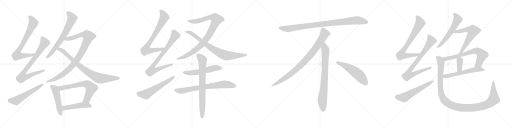
t = 0.00 s
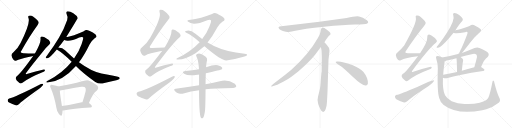
t = 5.00 s
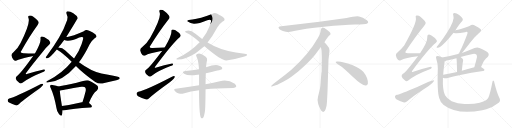
t = 10.01 s
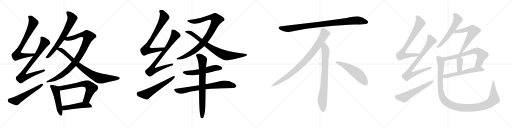
t = 15.01 s
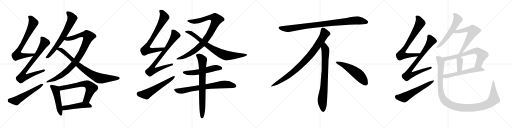
t = 20.01 s
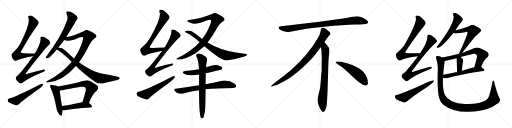
t = 25.02 s

The animated SVG that drew these frames (rendered in a browser with its animation timeline set to each time). Animation: 30 CSS @keyframes rules; one cycle of 25.02 s.

<svg version="1.1" viewBox="0 0 4096 1024" xmlns="http://www.w3.org/2000/svg">
  <g stroke="lightgray" stroke-dasharray="1,1" stroke-width="1" transform="scale(4, 4)">
    <line x1="0" y1="0" x2="256" y2="256"></line>
    <line x1="256" y1="0" x2="0" y2="256"></line>
    <line x1="128" y1="0" x2="128" y2="256"></line>
    <line x1="0" y1="128" x2="256" y2="128"></line>
    <line x1="256" y1="0" x2="512" y2="256"></line>
    <line x1="512" y1="0" x2="256" y2="256"></line>
    <line x1="384" y1="0" x2="384" y2="256"></line>
    <line x1="256" y1="128" x2="512" y2="128"></line>
    <line x1="512" y1="0" x2="768" y2="256"></line>
    <line x1="768" y1="0" x2="512" y2="256"></line>
    <line x1="640" y1="0" x2="640" y2="256"></line>
    <line x1="512" y1="128" x2="768" y2="128"></line>
    <line x1="768" y1="0" x2="1024" y2="256"></line>
    <line x1="1024" y1="0" x2="768" y2="256"></line>
    <line x1="896" y1="0" x2="896" y2="256"></line>
    <line x1="768" y1="128" x2="1024" y2="128"></line>
  </g>
<g transform="scale(1, -1) translate(0, -850)">
   <style type="text/css">
    @keyframes keyframes0 {
      from {
       stroke: black;
       stroke-dashoffset: 746;
       stroke-width: 128;
       }
       71% {
       animation-timing-function: step-end;
       stroke: black;
       stroke-dashoffset: 0;
       stroke-width: 128;
       }
       to {
       stroke: black;
       stroke-width: 1024;
       }
       }
       #make-me-a-hanzi-animation-0 {
         animation: keyframes0 0.857096s both;
         animation-delay: 0.000000s;
         animation-timing-function: linear;
       }
    @keyframes keyframes1 {
      from {
       stroke: black;
       stroke-dashoffset: 790;
       stroke-width: 128;
       }
       72% {
       animation-timing-function: step-end;
       stroke: black;
       stroke-dashoffset: 0;
       stroke-width: 128;
       }
       to {
       stroke: black;
       stroke-width: 1024;
       }
       }
       #make-me-a-hanzi-animation-1 {
         animation: keyframes1 0.892904s both;
         animation-delay: 0.857096s;
         animation-timing-function: linear;
       }
    @keyframes keyframes2 {
      from {
       stroke: black;
       stroke-dashoffset: 556;
       stroke-width: 128;
       }
       64% {
       animation-timing-function: step-end;
       stroke: black;
       stroke-dashoffset: 0;
       stroke-width: 128;
       }
       to {
       stroke: black;
       stroke-width: 1024;
       }
       }
       #make-me-a-hanzi-animation-2 {
         animation: keyframes2 0.702474s both;
         animation-delay: 1.750000s;
         animation-timing-function: linear;
       }
    @keyframes keyframes3 {
      from {
       stroke: black;
       stroke-dashoffset: 688;
       stroke-width: 128;
       }
       69% {
       animation-timing-function: step-end;
       stroke: black;
       stroke-dashoffset: 0;
       stroke-width: 128;
       }
       to {
       stroke: black;
       stroke-width: 1024;
       }
       }
       #make-me-a-hanzi-animation-3 {
         animation: keyframes3 0.809896s both;
         animation-delay: 2.452474s;
         animation-timing-function: linear;
       }
    @keyframes keyframes4 {
      from {
       stroke: black;
       stroke-dashoffset: 968;
       stroke-width: 128;
       }
       76% {
       animation-timing-function: step-end;
       stroke: black;
       stroke-dashoffset: 0;
       stroke-width: 128;
       }
       to {
       stroke: black;
       stroke-width: 1024;
       }
       }
       #make-me-a-hanzi-animation-4 {
         animation: keyframes4 1.037760s both;
         animation-delay: 3.262370s;
         animation-timing-function: linear;
       }
    @keyframes keyframes5 {
      from {
       stroke: black;
       stroke-dashoffset: 822;
       stroke-width: 128;
       }
       73% {
       animation-timing-function: step-end;
       stroke: black;
       stroke-dashoffset: 0;
       stroke-width: 128;
       }
       to {
       stroke: black;
       stroke-width: 1024;
       }
       }
       #make-me-a-hanzi-animation-5 {
         animation: keyframes5 0.918945s both;
         animation-delay: 4.300130s;
         animation-timing-function: linear;
       }
    @keyframes keyframes6 {
      from {
       stroke: black;
       stroke-dashoffset: 497;
       stroke-width: 128;
       }
       62% {
       animation-timing-function: step-end;
       stroke: black;
       stroke-dashoffset: 0;
       stroke-width: 128;
       }
       to {
       stroke: black;
       stroke-width: 1024;
       }
       }
       #make-me-a-hanzi-animation-6 {
         animation: keyframes6 0.654460s both;
         animation-delay: 5.219075s;
         animation-timing-function: linear;
       }
    @keyframes keyframes7 {
      from {
       stroke: black;
       stroke-dashoffset: 662;
       stroke-width: 128;
       }
       68% {
       animation-timing-function: step-end;
       stroke: black;
       stroke-dashoffset: 0;
       stroke-width: 128;
       }
       to {
       stroke: black;
       stroke-width: 1024;
       }
       }
       #make-me-a-hanzi-animation-7 {
         animation: keyframes7 0.788737s both;
         animation-delay: 5.873535s;
         animation-timing-function: linear;
       }
    @keyframes keyframes8 {
      from {
       stroke: black;
       stroke-dashoffset: 488;
       stroke-width: 128;
       }
       61% {
       animation-timing-function: step-end;
       stroke: black;
       stroke-dashoffset: 0;
       stroke-width: 128;
       }
       to {
       stroke: black;
       stroke-width: 1024;
       }
       }
       #make-me-a-hanzi-animation-8 {
         animation: keyframes8 0.647135s both;
         animation-delay: 6.662272s;
         animation-timing-function: linear;
       }
    @keyframes keyframes9 {
      from {
       stroke: black;
       stroke-dashoffset: 762;
       stroke-width: 128;
       }
       71% {
       animation-timing-function: step-end;
       stroke: black;
       stroke-dashoffset: 0;
       stroke-width: 128;
       }
       to {
       stroke: black;
       stroke-width: 1024;
       }
       }
       #make-me-a-hanzi-animation-9 {
         animation: keyframes9 0.870117s both;
         animation-delay: 7.309407s;
         animation-timing-function: linear;
       }
    @keyframes keyframes10 {
      from {
       stroke: black;
       stroke-dashoffset: 790;
       stroke-width: 128;
       }
       72% {
       animation-timing-function: step-end;
       stroke: black;
       stroke-dashoffset: 0;
       stroke-width: 128;
       }
       to {
       stroke: black;
       stroke-width: 1024;
       }
       }
       #make-me-a-hanzi-animation-10 {
         animation: keyframes10 0.892904s both;
         animation-delay: 8.179524s;
         animation-timing-function: linear;
       }
    @keyframes keyframes11 {
      from {
       stroke: black;
       stroke-dashoffset: 579;
       stroke-width: 128;
       }
       65% {
       animation-timing-function: step-end;
       stroke: black;
       stroke-dashoffset: 0;
       stroke-width: 128;
       }
       to {
       stroke: black;
       stroke-width: 1024;
       }
       }
       #make-me-a-hanzi-animation-11 {
         animation: keyframes11 0.721191s both;
         animation-delay: 9.072428s;
         animation-timing-function: linear;
       }
    @keyframes keyframes12 {
      from {
       stroke: black;
       stroke-dashoffset: 958;
       stroke-width: 128;
       }
       76% {
       animation-timing-function: step-end;
       stroke: black;
       stroke-dashoffset: 0;
       stroke-width: 128;
       }
       to {
       stroke: black;
       stroke-width: 1024;
       }
       }
       #make-me-a-hanzi-animation-12 {
         animation: keyframes12 1.029622s both;
         animation-delay: 9.793619s;
         animation-timing-function: linear;
       }
    @keyframes keyframes13 {
      from {
       stroke: black;
       stroke-dashoffset: 798;
       stroke-width: 128;
       }
       72% {
       animation-timing-function: step-end;
       stroke: black;
       stroke-dashoffset: 0;
       stroke-width: 128;
       }
       to {
       stroke: black;
       stroke-width: 1024;
       }
       }
       #make-me-a-hanzi-animation-13 {
         animation: keyframes13 0.899414s both;
         animation-delay: 10.823241s;
         animation-timing-function: linear;
       }
    @keyframes keyframes14 {
      from {
       stroke: black;
       stroke-dashoffset: 554;
       stroke-width: 128;
       }
       64% {
       animation-timing-function: step-end;
       stroke: black;
       stroke-dashoffset: 0;
       stroke-width: 128;
       }
       to {
       stroke: black;
       stroke-width: 1024;
       }
       }
       #make-me-a-hanzi-animation-14 {
         animation: keyframes14 0.700846s both;
         animation-delay: 11.722655s;
         animation-timing-function: linear;
       }
    @keyframes keyframes15 {
      from {
       stroke: black;
       stroke-dashoffset: 737;
       stroke-width: 128;
       }
       71% {
       animation-timing-function: step-end;
       stroke: black;
       stroke-dashoffset: 0;
       stroke-width: 128;
       }
       to {
       stroke: black;
       stroke-width: 1024;
       }
       }
       #make-me-a-hanzi-animation-15 {
         animation: keyframes15 0.849772s both;
         animation-delay: 12.423501s;
         animation-timing-function: linear;
       }
    @keyframes keyframes16 {
      from {
       stroke: black;
       stroke-dashoffset: 768;
       stroke-width: 128;
       }
       71% {
       animation-timing-function: step-end;
       stroke: black;
       stroke-dashoffset: 0;
       stroke-width: 128;
       }
       to {
       stroke: black;
       stroke-width: 1024;
       }
       }
       #make-me-a-hanzi-animation-16 {
         animation: keyframes16 0.875000s both;
         animation-delay: 13.273273s;
         animation-timing-function: linear;
       }
    @keyframes keyframes17 {
      from {
       stroke: black;
       stroke-dashoffset: 952;
       stroke-width: 128;
       }
       76% {
       animation-timing-function: step-end;
       stroke: black;
       stroke-dashoffset: 0;
       stroke-width: 128;
       }
       to {
       stroke: black;
       stroke-width: 1024;
       }
       }
       #make-me-a-hanzi-animation-17 {
         animation: keyframes17 1.024740s both;
         animation-delay: 14.148273s;
         animation-timing-function: linear;
       }
    @keyframes keyframes18 {
      from {
       stroke: black;
       stroke-dashoffset: 897;
       stroke-width: 128;
       }
       74% {
       animation-timing-function: step-end;
       stroke: black;
       stroke-dashoffset: 0;
       stroke-width: 128;
       }
       to {
       stroke: black;
       stroke-width: 1024;
       }
       }
       #make-me-a-hanzi-animation-18 {
         animation: keyframes18 0.979980s both;
         animation-delay: 15.173013s;
         animation-timing-function: linear;
       }
    @keyframes keyframes19 {
      from {
       stroke: black;
       stroke-dashoffset: 792;
       stroke-width: 128;
       }
       72% {
       animation-timing-function: step-end;
       stroke: black;
       stroke-dashoffset: 0;
       stroke-width: 128;
       }
       to {
       stroke: black;
       stroke-width: 1024;
       }
       }
       #make-me-a-hanzi-animation-19 {
         animation: keyframes19 0.894531s both;
         animation-delay: 16.152993s;
         animation-timing-function: linear;
       }
    @keyframes keyframes20 {
      from {
       stroke: black;
       stroke-dashoffset: 548;
       stroke-width: 128;
       }
       64% {
       animation-timing-function: step-end;
       stroke: black;
       stroke-dashoffset: 0;
       stroke-width: 128;
       }
       to {
       stroke: black;
       stroke-width: 1024;
       }
       }
       #make-me-a-hanzi-animation-20 {
         animation: keyframes20 0.695964s both;
         animation-delay: 17.047524s;
         animation-timing-function: linear;
       }
    @keyframes keyframes21 {
      from {
       stroke: black;
       stroke-dashoffset: 751;
       stroke-width: 128;
       }
       71% {
       animation-timing-function: step-end;
       stroke: black;
       stroke-dashoffset: 0;
       stroke-width: 128;
       }
       to {
       stroke: black;
       stroke-width: 1024;
       }
       }
       #make-me-a-hanzi-animation-21 {
         animation: keyframes21 0.861165s both;
         animation-delay: 17.743488s;
         animation-timing-function: linear;
       }
    @keyframes keyframes22 {
      from {
       stroke: black;
       stroke-dashoffset: 798;
       stroke-width: 128;
       }
       72% {
       animation-timing-function: step-end;
       stroke: black;
       stroke-dashoffset: 0;
       stroke-width: 128;
       }
       to {
       stroke: black;
       stroke-width: 1024;
       }
       }
       #make-me-a-hanzi-animation-22 {
         animation: keyframes22 0.899414s both;
         animation-delay: 18.604653s;
         animation-timing-function: linear;
       }
    @keyframes keyframes23 {
      from {
       stroke: black;
       stroke-dashoffset: 585;
       stroke-width: 128;
       }
       66% {
       animation-timing-function: step-end;
       stroke: black;
       stroke-dashoffset: 0;
       stroke-width: 128;
       }
       to {
       stroke: black;
       stroke-width: 1024;
       }
       }
       #make-me-a-hanzi-animation-23 {
         animation: keyframes23 0.726074s both;
         animation-delay: 19.504067s;
         animation-timing-function: linear;
       }
    @keyframes keyframes24 {
      from {
       stroke: black;
       stroke-dashoffset: 581;
       stroke-width: 128;
       }
       65% {
       animation-timing-function: step-end;
       stroke: black;
       stroke-dashoffset: 0;
       stroke-width: 128;
       }
       to {
       stroke: black;
       stroke-width: 1024;
       }
       }
       #make-me-a-hanzi-animation-24 {
         animation: keyframes24 0.722819s both;
         animation-delay: 20.230141s;
         animation-timing-function: linear;
       }
    @keyframes keyframes25 {
      from {
       stroke: black;
       stroke-dashoffset: 619;
       stroke-width: 128;
       }
       67% {
       animation-timing-function: step-end;
       stroke: black;
       stroke-dashoffset: 0;
       stroke-width: 128;
       }
       to {
       stroke: black;
       stroke-width: 1024;
       }
       }
       #make-me-a-hanzi-animation-25 {
         animation: keyframes25 0.753743s both;
         animation-delay: 20.952960s;
         animation-timing-function: linear;
       }
    @keyframes keyframes26 {
      from {
       stroke: black;
       stroke-dashoffset: 702;
       stroke-width: 128;
       }
       70% {
       animation-timing-function: step-end;
       stroke: black;
       stroke-dashoffset: 0;
       stroke-width: 128;
       }
       to {
       stroke: black;
       stroke-width: 1024;
       }
       }
       #make-me-a-hanzi-animation-26 {
         animation: keyframes26 0.821289s both;
         animation-delay: 21.706703s;
         animation-timing-function: linear;
       }
    @keyframes keyframes27 {
      from {
       stroke: black;
       stroke-dashoffset: 369;
       stroke-width: 128;
       }
       55% {
       animation-timing-function: step-end;
       stroke: black;
       stroke-dashoffset: 0;
       stroke-width: 128;
       }
       to {
       stroke: black;
       stroke-width: 1024;
       }
       }
       #make-me-a-hanzi-animation-27 {
         animation: keyframes27 0.550293s both;
         animation-delay: 22.527992s;
         animation-timing-function: linear;
       }
    @keyframes keyframes28 {
      from {
       stroke: black;
       stroke-dashoffset: 579;
       stroke-width: 128;
       }
       65% {
       animation-timing-function: step-end;
       stroke: black;
       stroke-dashoffset: 0;
       stroke-width: 128;
       }
       to {
       stroke: black;
       stroke-width: 1024;
       }
       }
       #make-me-a-hanzi-animation-28 {
         animation: keyframes28 0.721191s both;
         animation-delay: 23.078285s;
         animation-timing-function: linear;
       }
    @keyframes keyframes29 {
      from {
       stroke: black;
       stroke-dashoffset: 1188;
       stroke-width: 128;
       }
       79% {
       animation-timing-function: step-end;
       stroke: black;
       stroke-dashoffset: 0;
       stroke-width: 128;
       }
       to {
       stroke: black;
       stroke-width: 1024;
       }
       }
       #make-me-a-hanzi-animation-29 {
         animation: keyframes29 1.216797s both;
         animation-delay: 23.799476s;
         animation-timing-function: linear;
       }
</style>
<path d="M 279.5 422.5 Q 278.5 423.5 270.5 422.5 Q 225.5 423.5 189.5 424.5 Q 152.5 423.5 172.5 446.5 Q 236.5 561.5 298.5 646.5 Q 311.5 664.5 309.5 671.5 Q 306.5 686.5 266.5 715.5 Q 250.5 728.5 231.5 724.5 Q 221.5 721.5 227.5 706.5 Q 245.5 667.5 163.5 504.5 Q 145.5 467.5 107.5 432.5 Q 89.5 417.5 91.5 405.5 Q 95.5 387.5 109.5 369.5 Q 119.5 359.5 132.5 366.5 Q 154.5 378.5 227.5 394.5 Q 249.5 397.5 265.5 401.5 C 294.5 407.5 309.5 422.5 279.5 422.5 Z" fill="lightgray"></path> 
<path d="M 265.5 401.5 Q 159.5 254.5 136.5 242.5 Q 123.5 233.5 126.5 219.5 Q 127.5 206.5 153.5 188.5 Q 163.5 176.5 179.5 188.5 Q 236.5 231.5 339.5 272.5 Q 357.5 278.5 359.5 286.5 Q 362.5 296.5 342.5 292.5 Q 287.5 280.5 221.5 259.5 Q 196.5 249.5 211.5 270.5 Q 251.5 325.5 342.5 436.5 Q 370.5 473.5 394.5 494.5 Q 406.5 504.5 400.5 514.5 Q 390.5 533.5 356.5 551.5 Q 340.5 560.5 331.5 557.5 Q 321.5 554.5 324.5 539.5 Q 327.5 503.5 279.5 422.5 L 265.5 401.5 Z" fill="lightgray"></path> 
<path d="M 73.5 62.5 Q 61.5 58.5 61.5 48.5 Q 61.5 35.5 72.5 30.5 Q 96.5 18.5 130.5 6.5 Q 140.5 5.5 150.5 15.5 Q 168.5 36.5 304.5 133.5 Q 322.5 146.5 335.5 160.5 Q 345.5 169.5 344.5 178.5 Q 338.5 182.5 327.5 177.5 Q 117.5 69.5 73.5 62.5 Z" fill="lightgray"></path> 
<path d="M 530.5 553.5 Q 620.5 700.5 621.5 703.5 Q 620.5 707.5 619.5 711.5 Q 615.5 724.5 586.5 744.5 Q 561.5 760.5 542.5 760.5 Q 524.5 757.5 533.5 736.5 Q 546.5 712.5 537.5 690.5 Q 512.5 617.5 471.5 547.5 Q 432.5 481.5 377.5 407.5 Q 368.5 397.5 366.5 391.5 Q 363.5 381.5 377.5 383.5 Q 399.5 386.5 454.5 454.5 L 467.5 469.5 Q 474.5 482.5 486.5 494.5 Q 499.5 510.5 513.5 529.5 L 530.5 553.5 Z" fill="lightgray"></path> 
<path d="M 631.5 351.5 Q 674.5 408.5 717.5 496.5 Q 733.5 524.5 757.5 543.5 Q 772.5 552.5 772.5 560.5 Q 771.5 573.5 742.5 589.5 Q 706.5 610.5 692.5 609.5 Q 680.5 608.5 670.5 600.5 Q 580.5 560.5 538.5 554.5 Q 534.5 554.5 530.5 553.5 C 500.5 548.5 484.5 535.5 513.5 529.5 Q 556.5 513.5 633.5 550.5 Q 654.5 557.5 663.5 551.5 Q 670.5 547.5 652.5 496.5 Q 634.5 442.5 592.5 382.5 L 573.5 356.5 Q 498.5 263.5 378.5 202.5 Q 369.5 198.5 370.5 193.5 Q 371.5 189.5 378.5 189.5 Q 499.5 196.5 607.5 321.5 L 631.5 351.5 Z" fill="lightgray"></path> 
<path d="M 607.5 321.5 Q 662.5 264.5 762.5 193.5 Q 793.5 174.5 834.5 185.5 Q 889.5 198.5 930.5 208.5 Q 943.5 212.5 955.5 218.5 Q 962.5 227.5 949.5 233.5 Q 933.5 240.5 811.5 261.5 Q 732.5 277.5 631.5 351.5 L 592.5 382.5 Q 558.5 412.5 522.5 446.5 Q 500.5 468.5 467.5 469.5 C 437.5 473.5 429.5 470.5 454.5 454.5 Q 505.5 424.5 573.5 356.5 L 607.5 321.5 Z" fill="lightgray"></path> 
<path d="M 467.5 157.5 Q 455.5 164.5 419.5 170.5 Q 406.5 174.5 403.5 168.5 Q 396.5 161.5 405.5 145.5 Q 433.5 84.5 451.5 -13.5 Q 454.5 -41.5 471.5 -62.5 Q 490.5 -84.5 495.5 -69.5 Q 499.5 -56.5 500.5 -33.5 L 495.5 2.5 Q 480.5 92.5 478.5 123.5 C 476.5 153.5 476.5 153.5 467.5 157.5 Z" fill="lightgray"></path> 
<path d="M 711.5 25.5 Q 741.5 103.5 775.5 126.5 Q 793.5 145.5 779.5 163.5 Q 763.5 178.5 709.5 205.5 Q 693.5 214.5 613.5 187.5 Q 519.5 166.5 467.5 157.5 C 437.5 152.5 449.5 116.5 478.5 123.5 Q 484.5 126.5 651.5 155.5 Q 672.5 159.5 679.5 151.5 Q 689.5 141.5 685.5 122.5 Q 673.5 73.5 659.5 32.5 C 650.5 4.5 700.5 -2.5 711.5 25.5 Z" fill="lightgray"></path> 
<path d="M 500.5 -33.5 Q 507.5 -34.5 518.5 -32.5 Q 582.5 -19.5 722.5 -10.5 Q 734.5 -9.5 735.5 -0.5 Q 735.5 6.5 711.5 25.5 C 698.5 35.5 689.5 35.5 659.5 32.5 Q 656.5 33.5 654.5 32.5 Q 564.5 11.5 495.5 2.5 C 465.5 -1.5 470.5 -32.5 500.5 -33.5 Z" fill="lightgray"></path> 
<path d="M 1317.5 470.0 Q 1262.5 469.0 1218.5 466.0 Q 1187.5 465.0 1202.5 485.0 Q 1275.5 603.0 1344.5 691.0 Q 1359.5 707.0 1356.5 715.0 Q 1355.5 730.0 1316.5 761.0 Q 1300.5 774.0 1282.5 772.0 Q 1270.5 769.0 1276.5 753.0 Q 1294.5 711.0 1200.5 547.0 Q 1179.5 510.0 1138.5 474.0 Q 1119.5 459.0 1121.5 447.0 Q 1125.5 428.0 1139.5 410.0 Q 1149.5 400.0 1162.5 407.0 Q 1190.5 423.0 1289.5 442.0 Q 1292.5 443.0 1296.5 442.0 C 1326.5 445.0 1347.5 471.0 1317.5 470.0 Z" fill="lightgray"></path> 
<path d="M 1296.5 442.0 Q 1194.5 307.0 1171.5 294.0 Q 1158.5 287.0 1161.5 273.0 Q 1162.5 260.0 1187.5 242.0 Q 1197.5 232.0 1211.5 243.0 Q 1265.5 285.0 1364.5 322.0 Q 1382.5 326.0 1384.5 335.0 Q 1385.5 345.0 1368.5 341.0 Q 1316.5 331.0 1251.5 310.0 Q 1229.5 301.0 1243.5 320.0 Q 1378.5 503.0 1437.5 553.0 Q 1449.5 562.0 1443.5 572.0 Q 1433.5 590.0 1403.5 608.0 Q 1387.5 617.0 1379.5 614.0 Q 1369.5 611.0 1371.5 597.0 Q 1372.5 563.0 1317.5 470.0 L 1296.5 442.0 Z" fill="lightgray"></path> 
<path d="M 1106.5 117.0 Q 1093.5 113.0 1092.5 102.0 Q 1092.5 87.0 1104.5 81.0 Q 1132.5 68.0 1170.5 54.0 Q 1182.5 53.0 1192.5 64.0 Q 1213.5 88.0 1355.5 191.0 Q 1374.5 204.0 1387.5 219.0 Q 1400.5 229.0 1398.5 240.0 Q 1391.5 244.0 1379.5 239.0 Q 1163.5 127.0 1106.5 117.0 Z" fill="lightgray"></path> 
<path d="M 1660.5 511.0 Q 1699.5 559.0 1739.5 633.0 Q 1755.5 660.0 1781.5 678.0 Q 1796.5 685.0 1796.5 695.0 Q 1796.5 708.0 1767.5 724.0 Q 1733.5 746.0 1718.5 747.0 Q 1708.5 746.0 1696.5 738.0 Q 1600.5 701.0 1539.5 694.0 Q 1502.5 693.0 1499.5 684.0 Q 1498.5 680.0 1505.5 676.0 Q 1520.5 664.0 1551.5 661.0 Q 1588.5 660.0 1658.5 689.0 Q 1679.5 696.0 1687.5 689.0 Q 1693.5 685.0 1674.5 636.0 Q 1655.5 585.0 1617.5 539.0 L 1597.5 513.0 Q 1518.5 431.0 1420.5 387.0 Q 1410.5 383.0 1411.5 378.0 Q 1412.5 374.0 1419.5 374.0 Q 1477.5 371.0 1564.5 424.0 Q 1598.5 452.0 1634.5 481.0 L 1660.5 511.0 Z" fill="lightgray"></path> 
<path d="M 1634.5 481.0 Q 1640.5 477.0 1647.5 470.0 Q 1771.5 365.0 1810.5 367.0 Q 1888.5 377.0 1948.5 396.0 Q 1979.5 405.0 1976.5 413.0 Q 1975.5 417.0 1942.5 422.0 Q 1915.5 426.0 1886.5 430.0 Q 1751.5 454.0 1660.5 511.0 L 1617.5 539.0 Q 1592.5 558.0 1563.5 581.0 Q 1527.5 609.0 1498.5 605.0 Q 1482.5 604.0 1480.5 599.0 Q 1479.5 593.0 1494.5 586.0 Q 1530.5 571.0 1597.5 513.0 L 1634.5 481.0 Z" fill="lightgray"></path> 
<path d="M 1646.5 265.0 Q 1769.5 293.0 1772.5 295.0 Q 1781.5 302.0 1776.5 311.0 Q 1769.5 321.0 1741.5 329.0 Q 1711.5 335.0 1648.5 312.0 L 1591.5 297.0 Q 1539.5 287.0 1482.5 282.0 Q 1448.5 276.0 1472.5 260.0 Q 1506.5 239.0 1578.5 252.0 Q 1584.5 253.0 1592.5 254.0 L 1646.5 265.0 Z" fill="lightgray"></path> 
<path d="M 1644.5 136.0 Q 1722.5 146.0 1865.5 147.0 Q 1884.5 147.0 1889.5 156.0 Q 1893.5 166.0 1878.5 180.0 Q 1821.5 219.0 1758.5 201.0 Q 1710.5 191.0 1644.5 177.0 L 1592.5 169.0 Q 1504.5 156.0 1405.5 140.0 Q 1384.5 137.0 1400.5 121.0 Q 1413.5 108.0 1431.5 103.0 Q 1452.5 99.0 1467.5 103.0 Q 1525.5 121.0 1592.5 129.0 L 1644.5 136.0 Z" fill="lightgray"></path> 
<path d="M 1644.5 177.0 Q 1644.5 214.0 1646.5 265.0 L 1648.5 312.0 Q 1648.5 334.0 1656.5 371.0 Q 1659.5 387.0 1645.5 397.0 Q 1614.5 418.0 1600.5 420.0 Q 1588.5 424.0 1573.5 416.0 Q 1564.5 409.0 1571.5 399.0 Q 1586.5 374.0 1591.5 304.0 Q 1590.5 301.0 1591.5 297.0 L 1592.5 254.0 Q 1592.5 215.0 1592.5 169.0 L 1592.5 129.0 Q 1592.5 -67.0 1607.5 -91.0 Q 1613.5 -98.0 1620.5 -96.0 Q 1633.5 -87.0 1640.5 -31.0 Q 1643.5 5.0 1644.5 136.0 L 1644.5 177.0 Z" fill="lightgray"></path> 
<path d="M 2773.0 705.5 L 2555.0 676.5 L 2250.0 639.5 Q 2217.0 636.5 2234.0 618.5 Q 2242.0 611.5 2263.0 602.5 Q 2291.0 594.5 2300.0 593.5 Q 2310.0 592.5 2352.0 601.5 Q 2430.0 620.5 2592.0 636.5 Q 2754.0 651.5 2839.0 653.5 Q 2924.0 655.5 2934.0 660.5 Q 2956.0 670.5 2935.0 687.5 Q 2903.0 714.5 2872.0 718.5 Q 2842.0 722.5 2773.0 705.5 Z" fill="lightgray"></path> 
<path d="M 2595.0 511.5 Q 2623.0 554.5 2630.0 561.5 L 2641.0 571.5 Q 2644.0 574.5 2644.0 580.5 Q 2644.0 585.5 2637.0 593.5 Q 2619.0 610.5 2595.0 625.5 Q 2584.0 630.5 2580.0 629.5 L 2575.0 626.5 Q 2573.0 625.5 2571.0 621.5 Q 2569.0 616.5 2568.0 615.5 L 2564.0 595.5 Q 2561.0 576.5 2543.0 545.5 Q 2471.0 417.5 2331.0 291.5 Q 2282.0 250.5 2227.0 209.5 Q 2173.0 168.5 2171.0 163.5 Q 2164.0 153.5 2181.0 159.5 L 2206.0 167.5 Q 2226.0 172.5 2294.0 211.5 Q 2315.0 222.5 2388.0 280.5 Q 2469.0 348.5 2519.0 409.5 L 2567.0 473.5 L 2595.0 511.5 Z" fill="lightgray"></path> 
<path d="M 2620.0 115.5 L 2628.0 371.5 L 2634.0 423.5 Q 2636.0 439.5 2636.0 446.5 Q 2636.0 467.5 2618.0 485.5 Q 2616.0 490.5 2595.0 511.5 C 2574.0 533.5 2562.0 503.5 2567.0 473.5 L 2572.0 445.5 Q 2574.0 404.5 2574.0 383.5 L 2573.0 277.5 Q 2571.0 271.5 2569.0 241.5 L 2565.0 188.5 Q 2563.0 155.5 2559.0 137.5 L 2544.0 75.5 Q 2536.0 47.5 2545.0 22.5 L 2547.0 13.5 Q 2549.0 7.5 2561.0 -19.5 Q 2574.0 -46.5 2586.0 -45.5 Q 2598.0 -44.5 2605.0 -23.5 L 2613.0 6.5 Q 2616.0 29.5 2617.0 57.5 L 2620.0 115.5 Z" fill="lightgray"></path> 
<path d="M 2685.0 354.5 Q 2688.0 343.5 2718.0 325.5 Q 2748.0 306.5 2824.0 233.5 Q 2901.0 160.5 2928.0 165.5 Q 2938.0 166.5 2943.0 180.5 Q 2947.0 224.5 2908.0 274.5 Q 2883.0 304.5 2818.0 330.5 Q 2735.0 361.5 2697.0 358.5 Q 2684.0 358.5 2685.0 354.5 Z" fill="lightgray"></path> 
<path d="M 3360.5 424.0 Q 3308.5 425.0 3263.5 425.0 Q 3232.5 425.0 3248.5 445.0 Q 3323.5 559.0 3392.5 643.0 Q 3407.5 659.0 3405.5 668.0 Q 3404.5 681.0 3365.5 715.0 Q 3350.5 728.0 3331.5 726.0 Q 3321.5 723.0 3326.5 708.0 Q 3338.5 672.0 3233.5 486.0 Q 3214.5 461.0 3183.5 435.0 Q 3164.5 422.0 3166.5 409.0 Q 3169.5 390.0 3183.5 372.0 Q 3193.5 362.0 3206.5 368.0 Q 3242.5 387.0 3343.5 400.0 C 3373.5 404.0 3390.5 423.0 3360.5 424.0 Z" fill="lightgray"></path> 
<path d="M 3343.5 400.0 Q 3246.5 271.0 3223.5 260.0 Q 3210.5 251.0 3213.5 238.0 Q 3214.5 225.0 3240.5 206.0 Q 3250.5 194.0 3265.5 206.0 Q 3325.5 254.0 3433.5 294.0 Q 3452.5 300.0 3453.5 308.0 Q 3456.5 318.0 3436.5 314.0 Q 3378.5 301.0 3306.5 277.0 Q 3285.5 270.0 3299.5 287.0 Q 3434.5 468.0 3487.5 508.0 Q 3499.5 518.0 3493.5 528.0 Q 3483.5 547.0 3451.5 566.0 Q 3435.5 575.0 3426.5 573.0 Q 3416.5 569.0 3418.5 554.0 Q 3421.5 515.0 3360.5 424.0 L 3343.5 400.0 Z" fill="lightgray"></path> 
<path d="M 3173.5 92.0 Q 3160.5 89.0 3159.5 78.0 Q 3159.5 65.0 3170.5 57.0 Q 3195.5 44.0 3232.5 30.0 Q 3242.5 29.0 3254.5 38.0 Q 3278.5 65.0 3426.5 161.0 Q 3445.5 174.0 3460.5 189.0 Q 3472.5 199.0 3471.5 208.0 Q 3464.5 214.0 3342.5 157.0 Q 3200.5 96.0 3173.5 92.0 Z" fill="lightgray"></path> 
<path d="M 3643.5 608.0 Q 3676.5 660.0 3696.5 680.0 Q 3705.5 689.0 3701.5 700.0 Q 3697.5 712.0 3673.5 731.0 Q 3651.5 747.0 3635.5 747.0 Q 3619.5 746.0 3626.5 727.0 Q 3641.5 694.0 3576.5 590.0 Q 3546.5 542.0 3504.5 489.0 Q 3495.5 480.0 3493.5 475.0 Q 3490.5 466.0 3502.5 468.0 Q 3535.5 472.0 3628.5 588.0 L 3643.5 608.0 Z" fill="lightgray"></path> 
<path d="M 3695.5 426.0 Q 3714.5 448.0 3760.5 508.0 Q 3799.5 563.0 3838.5 593.0 Q 3856.5 605.0 3843.5 618.0 Q 3830.5 630.0 3790.5 650.0 Q 3774.5 656.0 3759.5 645.0 Q 3750.5 641.0 3680.5 617.0 Q 3664.5 613.0 3643.5 608.0 C 3614.5 601.0 3599.5 596.0 3628.5 588.0 Q 3646.5 578.0 3720.5 592.0 Q 3732.5 598.0 3738.5 594.0 Q 3742.5 590.0 3738.5 579.0 Q 3704.5 488.0 3681.5 445.0 Q 3674.5 429.0 3672.5 420.0 C 3663.5 391.0 3676.5 403.0 3695.5 426.0 Z" fill="lightgray"></path> 
<path d="M 3848.5 315.0 Q 3873.5 378.0 3901.5 395.0 Q 3917.5 414.0 3902.5 431.0 Q 3886.5 444.0 3835.5 467.0 Q 3817.5 474.0 3796.5 466.0 Q 3744.5 444.0 3695.5 426.0 L 3672.5 420.0 Q 3605.5 402.0 3536.5 390.0 C 3506.5 385.0 3528.5 351.0 3556.5 360.0 Q 3562.5 361.0 3573.5 366.0 Q 3612.5 376.0 3651.5 385.0 L 3684.5 394.0 Q 3729.5 407.0 3773.5 417.0 Q 3798.5 424.0 3810.5 415.0 Q 3817.5 408.0 3815.5 393.0 Q 3805.5 350.0 3794.5 313.0 C 3786.5 284.0 3836.5 287.0 3848.5 315.0 Z" fill="lightgray"></path> 
<path d="M 3651.5 385.0 Q 3654.5 376.0 3656.5 275.0 C 3657.5 245.0 3691.5 255.0 3694.5 285.0 Q 3698.5 319.0 3701.5 347.0 Q 3708.5 371.0 3702.5 378.0 Q 3693.5 388.0 3684.5 394.0 C 3660.5 411.0 3645.5 414.0 3651.5 385.0 Z" fill="lightgray"></path> 
<path d="M 3543.5 228.0 Q 3561.5 222.0 3574.5 225.0 Q 3665.5 252.0 3864.5 282.0 Q 3874.5 283.0 3875.5 292.0 Q 3875.5 299.0 3848.5 315.0 C 3834.5 324.0 3823.5 321.0 3794.5 313.0 Q 3740.5 298.0 3694.5 285.0 L 3656.5 275.0 Q 3595.5 263.0 3545.5 253.0 C 3516.5 247.0 3514.5 236.0 3543.5 228.0 Z" fill="lightgray"></path> 
<path d="M 3993.5 71.0 Q 3977.5 99.0 3955.5 186.0 Q 3954.5 201.0 3947.5 205.0 Q 3941.5 208.0 3938.5 191.0 Q 3920.5 97.0 3905.5 66.0 Q 3889.5 42.0 3837.5 29.0 Q 3783.5 14.0 3716.5 18.0 Q 3659.5 21.0 3613.5 41.0 Q 3573.5 62.0 3560.5 88.0 Q 3539.5 127.0 3543.5 228.0 L 3545.5 253.0 Q 3548.5 301.0 3556.5 353.0 Q 3556.5 357.0 3556.5 360.0 C 3558.5 380.0 3558.5 380.0 3536.5 390.0 Q 3526.5 397.0 3512.5 401.0 Q 3499.5 405.0 3491.5 400.0 Q 3484.5 396.0 3490.5 379.0 Q 3503.5 340.0 3502.5 303.0 Q 3496.5 119.0 3513.5 67.0 Q 3520.5 36.0 3549.5 10.0 Q 3654.5 -71.0 3858.5 -32.0 Q 3873.5 -28.0 3890.5 -24.0 Q 3941.5 -8.0 3989.5 29.0 Q 4008.5 45.0 3993.5 71.0 Z" fill="lightgray"></path> 
      <clipPath id="make-me-a-hanzi-clip-0">
      <path d="M 279.5 422.5 Q 278.5 423.5 270.5 422.5 Q 225.5 423.5 189.5 424.5 Q 152.5 423.5 172.5 446.5 Q 236.5 561.5 298.5 646.5 Q 311.5 664.5 309.5 671.5 Q 306.5 686.5 266.5 715.5 Q 250.5 728.5 231.5 724.5 Q 221.5 721.5 227.5 706.5 Q 245.5 667.5 163.5 504.5 Q 145.5 467.5 107.5 432.5 Q 89.5 417.5 91.5 405.5 Q 95.5 387.5 109.5 369.5 Q 119.5 359.5 132.5 366.5 Q 154.5 378.5 227.5 394.5 Q 249.5 397.5 265.5 401.5 C 294.5 407.5 309.5 422.5 279.5 422.5 Z" fill="lightgray"></path>
      </clipPath>
      <path clip-path="url(#make-me-a-hanzi-clip-0)" d="M 235.5 714.5 L 259.5 687.5 L 266.5 667.5 L 225.5 579.5 L 142.5 434.5 L 135.5 408.5 L 160.5 403.5 L 214.5 406.5 L 275.5 417.5 " fill="none" id="make-me-a-hanzi-animation-0" stroke-dasharray="618 1236" stroke-linecap="round"></path>

      <clipPath id="make-me-a-hanzi-clip-1">
      <path d="M 265.5 401.5 Q 159.5 254.5 136.5 242.5 Q 123.5 233.5 126.5 219.5 Q 127.5 206.5 153.5 188.5 Q 163.5 176.5 179.5 188.5 Q 236.5 231.5 339.5 272.5 Q 357.5 278.5 359.5 286.5 Q 362.5 296.5 342.5 292.5 Q 287.5 280.5 221.5 259.5 Q 196.5 249.5 211.5 270.5 Q 251.5 325.5 342.5 436.5 Q 370.5 473.5 394.5 494.5 Q 406.5 504.5 400.5 514.5 Q 390.5 533.5 356.5 551.5 Q 340.5 560.5 331.5 557.5 Q 321.5 554.5 324.5 539.5 Q 327.5 503.5 279.5 422.5 L 265.5 401.5 Z" fill="lightgray"></path>
      </clipPath>
      <path clip-path="url(#make-me-a-hanzi-clip-1)" d="M 336.5 545.5 L 357.5 509.5 L 296.5 410.5 L 193.5 277.5 L 189.5 240.5 L 218.5 238.5 L 351.5 286.5 " fill="none" id="make-me-a-hanzi-animation-1" stroke-dasharray="662 1324" stroke-linecap="round"></path>

      <clipPath id="make-me-a-hanzi-clip-2">
      <path d="M 73.5 62.5 Q 61.5 58.5 61.5 48.5 Q 61.5 35.5 72.5 30.5 Q 96.5 18.5 130.5 6.5 Q 140.5 5.5 150.5 15.5 Q 168.5 36.5 304.5 133.5 Q 322.5 146.5 335.5 160.5 Q 345.5 169.5 344.5 178.5 Q 338.5 182.5 327.5 177.5 Q 117.5 69.5 73.5 62.5 Z" fill="lightgray"></path>
      </clipPath>
      <path clip-path="url(#make-me-a-hanzi-clip-2)" d="M 76.5 48.5 L 101.5 43.5 L 133.5 46.5 L 339.5 174.5 " fill="none" id="make-me-a-hanzi-animation-2" stroke-dasharray="428 856" stroke-linecap="round"></path>

      <clipPath id="make-me-a-hanzi-clip-3">
      <path d="M 530.5 553.5 Q 620.5 700.5 621.5 703.5 Q 620.5 707.5 619.5 711.5 Q 615.5 724.5 586.5 744.5 Q 561.5 760.5 542.5 760.5 Q 524.5 757.5 533.5 736.5 Q 546.5 712.5 537.5 690.5 Q 512.5 617.5 471.5 547.5 Q 432.5 481.5 377.5 407.5 Q 368.5 397.5 366.5 391.5 Q 363.5 381.5 377.5 383.5 Q 399.5 386.5 454.5 454.5 L 467.5 469.5 Q 474.5 482.5 486.5 494.5 Q 499.5 510.5 513.5 529.5 L 530.5 553.5 Z" fill="lightgray"></path>
      </clipPath>
      <path clip-path="url(#make-me-a-hanzi-clip-3)" d="M 543.5 746.5 L 566.5 726.5 L 578.5 703.5 L 554.5 647.5 L 519.5 578.5 L 475.5 512.5 L 421.5 438.5 L 374.5 391.5 " fill="none" id="make-me-a-hanzi-animation-3" stroke-dasharray="560 1120" stroke-linecap="round"></path>

      <clipPath id="make-me-a-hanzi-clip-4">
      <path d="M 631.5 351.5 Q 674.5 408.5 717.5 496.5 Q 733.5 524.5 757.5 543.5 Q 772.5 552.5 772.5 560.5 Q 771.5 573.5 742.5 589.5 Q 706.5 610.5 692.5 609.5 Q 680.5 608.5 670.5 600.5 Q 580.5 560.5 538.5 554.5 Q 534.5 554.5 530.5 553.5 C 500.5 548.5 484.5 535.5 513.5 529.5 Q 556.5 513.5 633.5 550.5 Q 654.5 557.5 663.5 551.5 Q 670.5 547.5 652.5 496.5 Q 634.5 442.5 592.5 382.5 L 573.5 356.5 Q 498.5 263.5 378.5 202.5 Q 369.5 198.5 370.5 193.5 Q 371.5 189.5 378.5 189.5 Q 499.5 196.5 607.5 321.5 L 631.5 351.5 Z" fill="lightgray"></path>
      </clipPath>
      <path clip-path="url(#make-me-a-hanzi-clip-4)" d="M 520.5 533.5 L 600.5 553.5 L 648.5 573.5 L 694.5 571.5 L 708.5 557.5 L 651.5 428.5 L 583.5 329.5 L 547.5 291.5 L 486.5 243.5 L 411.5 205.5 L 376.5 196.5 " fill="none" id="make-me-a-hanzi-animation-4" stroke-dasharray="840 1680" stroke-linecap="round"></path>

      <clipPath id="make-me-a-hanzi-clip-5">
      <path d="M 607.5 321.5 Q 662.5 264.5 762.5 193.5 Q 793.5 174.5 834.5 185.5 Q 889.5 198.5 930.5 208.5 Q 943.5 212.5 955.5 218.5 Q 962.5 227.5 949.5 233.5 Q 933.5 240.5 811.5 261.5 Q 732.5 277.5 631.5 351.5 L 592.5 382.5 Q 558.5 412.5 522.5 446.5 Q 500.5 468.5 467.5 469.5 C 437.5 473.5 429.5 470.5 454.5 454.5 Q 505.5 424.5 573.5 356.5 L 607.5 321.5 Z" fill="lightgray"></path>
      </clipPath>
      <path clip-path="url(#make-me-a-hanzi-clip-5)" d="M 461.5 454.5 L 474.5 457.5 L 497.5 446.5 L 645.5 314.5 L 716.5 263.5 L 777.5 229.5 L 808.5 221.5 L 948.5 224.5 " fill="none" id="make-me-a-hanzi-animation-5" stroke-dasharray="694 1388" stroke-linecap="round"></path>

      <clipPath id="make-me-a-hanzi-clip-6">
      <path d="M 467.5 157.5 Q 455.5 164.5 419.5 170.5 Q 406.5 174.5 403.5 168.5 Q 396.5 161.5 405.5 145.5 Q 433.5 84.5 451.5 -13.5 Q 454.5 -41.5 471.5 -62.5 Q 490.5 -84.5 495.5 -69.5 Q 499.5 -56.5 500.5 -33.5 L 495.5 2.5 Q 480.5 92.5 478.5 123.5 C 476.5 153.5 476.5 153.5 467.5 157.5 Z" fill="lightgray"></path>
      </clipPath>
      <path clip-path="url(#make-me-a-hanzi-clip-6)" d="M 412.5 160.5 L 438.5 138.5 L 448.5 120.5 L 484.5 -62.5 " fill="none" id="make-me-a-hanzi-animation-6" stroke-dasharray="369 738" stroke-linecap="round"></path>

      <clipPath id="make-me-a-hanzi-clip-7">
      <path d="M 711.5 25.5 Q 741.5 103.5 775.5 126.5 Q 793.5 145.5 779.5 163.5 Q 763.5 178.5 709.5 205.5 Q 693.5 214.5 613.5 187.5 Q 519.5 166.5 467.5 157.5 C 437.5 152.5 449.5 116.5 478.5 123.5 Q 484.5 126.5 651.5 155.5 Q 672.5 159.5 679.5 151.5 Q 689.5 141.5 685.5 122.5 Q 673.5 73.5 659.5 32.5 C 650.5 4.5 700.5 -2.5 711.5 25.5 Z" fill="lightgray"></path>
      </clipPath>
      <path clip-path="url(#make-me-a-hanzi-clip-7)" d="M 477.5 129.5 L 489.5 144.5 L 667.5 180.5 L 697.5 176.5 L 729.5 144.5 L 694.5 54.5 L 666.5 37.5 " fill="none" id="make-me-a-hanzi-animation-7" stroke-dasharray="534 1068" stroke-linecap="round"></path>

      <clipPath id="make-me-a-hanzi-clip-8">
      <path d="M 500.5 -33.5 Q 507.5 -34.5 518.5 -32.5 Q 582.5 -19.5 722.5 -10.5 Q 734.5 -9.5 735.5 -0.5 Q 735.5 6.5 711.5 25.5 C 698.5 35.5 689.5 35.5 659.5 32.5 Q 656.5 33.5 654.5 32.5 Q 564.5 11.5 495.5 2.5 C 465.5 -1.5 470.5 -32.5 500.5 -33.5 Z" fill="lightgray"></path>
      </clipPath>
      <path clip-path="url(#make-me-a-hanzi-clip-8)" d="M 504.5 -26.5 L 516.5 -13.5 L 657.5 8.5 L 702.5 7.5 L 727.5 -0.5 " fill="none" id="make-me-a-hanzi-animation-8" stroke-dasharray="360 720" stroke-linecap="round"></path>

      <clipPath id="make-me-a-hanzi-clip-9">
      <path d="M 1317.5 470.0 Q 1262.5 469.0 1218.5 466.0 Q 1187.5 465.0 1202.5 485.0 Q 1275.5 603.0 1344.5 691.0 Q 1359.5 707.0 1356.5 715.0 Q 1355.5 730.0 1316.5 761.0 Q 1300.5 774.0 1282.5 772.0 Q 1270.5 769.0 1276.5 753.0 Q 1294.5 711.0 1200.5 547.0 Q 1179.5 510.0 1138.5 474.0 Q 1119.5 459.0 1121.5 447.0 Q 1125.5 428.0 1139.5 410.0 Q 1149.5 400.0 1162.5 407.0 Q 1190.5 423.0 1289.5 442.0 Q 1292.5 443.0 1296.5 442.0 C 1326.5 445.0 1347.5 471.0 1317.5 470.0 Z" fill="lightgray"></path>
      </clipPath>
      <path clip-path="url(#make-me-a-hanzi-clip-9)" d="M 1285.5 761.0 L 1300.5 745.0 L 1314.5 714.0 L 1253.5 600.0 L 1183.5 492.0 L 1167.5 450.0 L 1187.5 445.0 L 1255.5 450.0 L 1290.5 456.0 L 1309.5 468.0 " fill="none" id="make-me-a-hanzi-animation-9" stroke-dasharray="634 1268" stroke-linecap="round"></path>

      <clipPath id="make-me-a-hanzi-clip-10">
      <path d="M 1296.5 442.0 Q 1194.5 307.0 1171.5 294.0 Q 1158.5 287.0 1161.5 273.0 Q 1162.5 260.0 1187.5 242.0 Q 1197.5 232.0 1211.5 243.0 Q 1265.5 285.0 1364.5 322.0 Q 1382.5 326.0 1384.5 335.0 Q 1385.5 345.0 1368.5 341.0 Q 1316.5 331.0 1251.5 310.0 Q 1229.5 301.0 1243.5 320.0 Q 1378.5 503.0 1437.5 553.0 Q 1449.5 562.0 1443.5 572.0 Q 1433.5 590.0 1403.5 608.0 Q 1387.5 617.0 1379.5 614.0 Q 1369.5 611.0 1371.5 597.0 Q 1372.5 563.0 1317.5 470.0 L 1296.5 442.0 Z" fill="lightgray"></path>
      </clipPath>
      <path clip-path="url(#make-me-a-hanzi-clip-10)" d="M 1383.5 602.0 L 1401.5 568.0 L 1326.5 453.0 L 1226.5 327.0 L 1221.5 292.0 L 1255.5 292.0 L 1376.5 335.0 " fill="none" id="make-me-a-hanzi-animation-10" stroke-dasharray="662 1324" stroke-linecap="round"></path>

      <clipPath id="make-me-a-hanzi-clip-11">
      <path d="M 1106.5 117.0 Q 1093.5 113.0 1092.5 102.0 Q 1092.5 87.0 1104.5 81.0 Q 1132.5 68.0 1170.5 54.0 Q 1182.5 53.0 1192.5 64.0 Q 1213.5 88.0 1355.5 191.0 Q 1374.5 204.0 1387.5 219.0 Q 1400.5 229.0 1398.5 240.0 Q 1391.5 244.0 1379.5 239.0 Q 1163.5 127.0 1106.5 117.0 Z" fill="lightgray"></path>
      </clipPath>
      <path clip-path="url(#make-me-a-hanzi-clip-11)" d="M 1109.5 100.0 L 1173.5 98.0 L 1393.5 235.0 " fill="none" id="make-me-a-hanzi-animation-11" stroke-dasharray="451 902" stroke-linecap="round"></path>

      <clipPath id="make-me-a-hanzi-clip-12">
      <path d="M 1660.5 511.0 Q 1699.5 559.0 1739.5 633.0 Q 1755.5 660.0 1781.5 678.0 Q 1796.5 685.0 1796.5 695.0 Q 1796.5 708.0 1767.5 724.0 Q 1733.5 746.0 1718.5 747.0 Q 1708.5 746.0 1696.5 738.0 Q 1600.5 701.0 1539.5 694.0 Q 1502.5 693.0 1499.5 684.0 Q 1498.5 680.0 1505.5 676.0 Q 1520.5 664.0 1551.5 661.0 Q 1588.5 660.0 1658.5 689.0 Q 1679.5 696.0 1687.5 689.0 Q 1693.5 685.0 1674.5 636.0 Q 1655.5 585.0 1617.5 539.0 L 1597.5 513.0 Q 1518.5 431.0 1420.5 387.0 Q 1410.5 383.0 1411.5 378.0 Q 1412.5 374.0 1419.5 374.0 Q 1477.5 371.0 1564.5 424.0 Q 1598.5 452.0 1634.5 481.0 L 1660.5 511.0 Z" fill="lightgray"></path>
      </clipPath>
      <path clip-path="url(#make-me-a-hanzi-clip-12)" d="M 1505.5 683.0 L 1566.5 679.0 L 1676.5 712.0 L 1696.5 713.0 L 1719.5 708.0 L 1732.5 694.0 L 1674.5 574.0 L 1613.5 494.0 L 1514.5 417.0 L 1473.5 396.0 L 1417.5 381.0 " fill="none" id="make-me-a-hanzi-animation-12" stroke-dasharray="830 1660" stroke-linecap="round"></path>

      <clipPath id="make-me-a-hanzi-clip-13">
      <path d="M 1634.5 481.0 Q 1640.5 477.0 1647.5 470.0 Q 1771.5 365.0 1810.5 367.0 Q 1888.5 377.0 1948.5 396.0 Q 1979.5 405.0 1976.5 413.0 Q 1975.5 417.0 1942.5 422.0 Q 1915.5 426.0 1886.5 430.0 Q 1751.5 454.0 1660.5 511.0 L 1617.5 539.0 Q 1592.5 558.0 1563.5 581.0 Q 1527.5 609.0 1498.5 605.0 Q 1482.5 604.0 1480.5 599.0 Q 1479.5 593.0 1494.5 586.0 Q 1530.5 571.0 1597.5 513.0 L 1634.5 481.0 Z" fill="lightgray"></path>
      </clipPath>
      <path clip-path="url(#make-me-a-hanzi-clip-13)" d="M 1485.5 598.0 L 1535.5 582.0 L 1669.5 478.0 L 1790.5 413.0 L 1847.5 404.0 L 1972.5 411.0 " fill="none" id="make-me-a-hanzi-animation-13" stroke-dasharray="670 1340" stroke-linecap="round"></path>

      <clipPath id="make-me-a-hanzi-clip-14">
      <path d="M 1646.5 265.0 Q 1769.5 293.0 1772.5 295.0 Q 1781.5 302.0 1776.5 311.0 Q 1769.5 321.0 1741.5 329.0 Q 1711.5 335.0 1648.5 312.0 L 1591.5 297.0 Q 1539.5 287.0 1482.5 282.0 Q 1448.5 276.0 1472.5 260.0 Q 1506.5 239.0 1578.5 252.0 Q 1584.5 253.0 1592.5 254.0 L 1646.5 265.0 Z" fill="lightgray"></path>
      </clipPath>
      <path clip-path="url(#make-me-a-hanzi-clip-14)" d="M 1475.5 272.0 L 1531.5 266.0 L 1654.5 288.0 L 1724.5 307.0 L 1768.5 304.0 " fill="none" id="make-me-a-hanzi-animation-14" stroke-dasharray="426 852" stroke-linecap="round"></path>

      <clipPath id="make-me-a-hanzi-clip-15">
      <path d="M 1644.5 136.0 Q 1722.5 146.0 1865.5 147.0 Q 1884.5 147.0 1889.5 156.0 Q 1893.5 166.0 1878.5 180.0 Q 1821.5 219.0 1758.5 201.0 Q 1710.5 191.0 1644.5 177.0 L 1592.5 169.0 Q 1504.5 156.0 1405.5 140.0 Q 1384.5 137.0 1400.5 121.0 Q 1413.5 108.0 1431.5 103.0 Q 1452.5 99.0 1467.5 103.0 Q 1525.5 121.0 1592.5 129.0 L 1644.5 136.0 Z" fill="lightgray"></path>
      </clipPath>
      <path clip-path="url(#make-me-a-hanzi-clip-15)" d="M 1403.5 130.0 L 1458.5 125.0 L 1558.5 145.0 L 1785.5 176.0 L 1846.5 171.0 L 1878.5 161.0 " fill="none" id="make-me-a-hanzi-animation-15" stroke-dasharray="609 1218" stroke-linecap="round"></path>

      <clipPath id="make-me-a-hanzi-clip-16">
      <path d="M 1644.5 177.0 Q 1644.5 214.0 1646.5 265.0 L 1648.5 312.0 Q 1648.5 334.0 1656.5 371.0 Q 1659.5 387.0 1645.5 397.0 Q 1614.5 418.0 1600.5 420.0 Q 1588.5 424.0 1573.5 416.0 Q 1564.5 409.0 1571.5 399.0 Q 1586.5 374.0 1591.5 304.0 Q 1590.5 301.0 1591.5 297.0 L 1592.5 254.0 Q 1592.5 215.0 1592.5 169.0 L 1592.5 129.0 Q 1592.5 -67.0 1607.5 -91.0 Q 1613.5 -98.0 1620.5 -96.0 Q 1633.5 -87.0 1640.5 -31.0 Q 1643.5 5.0 1644.5 136.0 L 1644.5 177.0 Z" fill="lightgray"></path>
      </clipPath>
      <path clip-path="url(#make-me-a-hanzi-clip-16)" d="M 1579.5 407.0 L 1598.5 397.0 L 1619.5 369.0 L 1616.5 -87.0 " fill="none" id="make-me-a-hanzi-animation-16" stroke-dasharray="640 1280" stroke-linecap="round"></path>

      <clipPath id="make-me-a-hanzi-clip-17">
      <path d="M 2773.0 705.5 L 2555.0 676.5 L 2250.0 639.5 Q 2217.0 636.5 2234.0 618.5 Q 2242.0 611.5 2263.0 602.5 Q 2291.0 594.5 2300.0 593.5 Q 2310.0 592.5 2352.0 601.5 Q 2430.0 620.5 2592.0 636.5 Q 2754.0 651.5 2839.0 653.5 Q 2924.0 655.5 2934.0 660.5 Q 2956.0 670.5 2935.0 687.5 Q 2903.0 714.5 2872.0 718.5 Q 2842.0 722.5 2773.0 705.5 Z" fill="lightgray"></path>
      </clipPath>
      <path clip-path="url(#make-me-a-hanzi-clip-17)" d="M 2242.0 628.5 L 2264.0 621.5 L 2321.0 621.5 L 2550.0 654.5 L 2833.0 685.5 L 2872.0 686.5 L 2932.0 674.5 " fill="none" id="make-me-a-hanzi-animation-17" stroke-dasharray="824 1648" stroke-linecap="round"></path>

      <clipPath id="make-me-a-hanzi-clip-18">
      <path d="M 2595.0 511.5 Q 2623.0 554.5 2630.0 561.5 L 2641.0 571.5 Q 2644.0 574.5 2644.0 580.5 Q 2644.0 585.5 2637.0 593.5 Q 2619.0 610.5 2595.0 625.5 Q 2584.0 630.5 2580.0 629.5 L 2575.0 626.5 Q 2573.0 625.5 2571.0 621.5 Q 2569.0 616.5 2568.0 615.5 L 2564.0 595.5 Q 2561.0 576.5 2543.0 545.5 Q 2471.0 417.5 2331.0 291.5 Q 2282.0 250.5 2227.0 209.5 Q 2173.0 168.5 2171.0 163.5 Q 2164.0 153.5 2181.0 159.5 L 2206.0 167.5 Q 2226.0 172.5 2294.0 211.5 Q 2315.0 222.5 2388.0 280.5 Q 2469.0 348.5 2519.0 409.5 L 2567.0 473.5 L 2595.0 511.5 Z" fill="lightgray"></path>
      </clipPath>
      <path clip-path="url(#make-me-a-hanzi-clip-18)" d="M 2585.0 616.5 L 2598.0 579.5 L 2594.0 570.5 L 2548.0 496.5 L 2468.0 391.5 L 2366.0 290.5 L 2311.0 246.5 L 2176.0 162.5 " fill="none" id="make-me-a-hanzi-animation-18" stroke-dasharray="769 1538" stroke-linecap="round"></path>

      <clipPath id="make-me-a-hanzi-clip-19">
      <path d="M 2620.0 115.5 L 2628.0 371.5 L 2634.0 423.5 Q 2636.0 439.5 2636.0 446.5 Q 2636.0 467.5 2618.0 485.5 Q 2616.0 490.5 2595.0 511.5 C 2574.0 533.5 2562.0 503.5 2567.0 473.5 L 2572.0 445.5 Q 2574.0 404.5 2574.0 383.5 L 2573.0 277.5 Q 2571.0 271.5 2569.0 241.5 L 2565.0 188.5 Q 2563.0 155.5 2559.0 137.5 L 2544.0 75.5 Q 2536.0 47.5 2545.0 22.5 L 2547.0 13.5 Q 2549.0 7.5 2561.0 -19.5 Q 2574.0 -46.5 2586.0 -45.5 Q 2598.0 -44.5 2605.0 -23.5 L 2613.0 6.5 Q 2616.0 29.5 2617.0 57.5 L 2620.0 115.5 Z" fill="lightgray"></path>
      </clipPath>
      <path clip-path="url(#make-me-a-hanzi-clip-19)" d="M 2596.0 500.5 L 2597.0 466.5 L 2604.0 448.5 L 2600.0 289.5 L 2592.0 154.5 L 2578.0 45.5 L 2586.0 -32.5 " fill="none" id="make-me-a-hanzi-animation-19" stroke-dasharray="664 1328" stroke-linecap="round"></path>

      <clipPath id="make-me-a-hanzi-clip-20">
      <path d="M 2685.0 354.5 Q 2688.0 343.5 2718.0 325.5 Q 2748.0 306.5 2824.0 233.5 Q 2901.0 160.5 2928.0 165.5 Q 2938.0 166.5 2943.0 180.5 Q 2947.0 224.5 2908.0 274.5 Q 2883.0 304.5 2818.0 330.5 Q 2735.0 361.5 2697.0 358.5 Q 2684.0 358.5 2685.0 354.5 Z" fill="lightgray"></path>
      </clipPath>
      <path clip-path="url(#make-me-a-hanzi-clip-20)" d="M 2692.0 353.5 L 2735.0 337.5 L 2840.0 275.5 L 2888.0 232.5 L 2924.0 184.5 " fill="none" id="make-me-a-hanzi-animation-20" stroke-dasharray="420 840" stroke-linecap="round"></path>

      <clipPath id="make-me-a-hanzi-clip-21">
      <path d="M 3360.5 424.0 Q 3308.5 425.0 3263.5 425.0 Q 3232.5 425.0 3248.5 445.0 Q 3323.5 559.0 3392.5 643.0 Q 3407.5 659.0 3405.5 668.0 Q 3404.5 681.0 3365.5 715.0 Q 3350.5 728.0 3331.5 726.0 Q 3321.5 723.0 3326.5 708.0 Q 3338.5 672.0 3233.5 486.0 Q 3214.5 461.0 3183.5 435.0 Q 3164.5 422.0 3166.5 409.0 Q 3169.5 390.0 3183.5 372.0 Q 3193.5 362.0 3206.5 368.0 Q 3242.5 387.0 3343.5 400.0 C 3373.5 404.0 3390.5 423.0 3360.5 424.0 Z" fill="lightgray"></path>
      </clipPath>
      <path clip-path="url(#make-me-a-hanzi-clip-21)" d="M 3336.5 715.0 L 3355.5 687.0 L 3359.5 661.0 L 3218.5 432.0 L 3212.5 411.0 L 3238.5 405.0 L 3331.5 409.0 L 3353.5 420.0 " fill="none" id="make-me-a-hanzi-animation-21" stroke-dasharray="623 1246" stroke-linecap="round"></path>

      <clipPath id="make-me-a-hanzi-clip-22">
      <path d="M 3343.5 400.0 Q 3246.5 271.0 3223.5 260.0 Q 3210.5 251.0 3213.5 238.0 Q 3214.5 225.0 3240.5 206.0 Q 3250.5 194.0 3265.5 206.0 Q 3325.5 254.0 3433.5 294.0 Q 3452.5 300.0 3453.5 308.0 Q 3456.5 318.0 3436.5 314.0 Q 3378.5 301.0 3306.5 277.0 Q 3285.5 270.0 3299.5 287.0 Q 3434.5 468.0 3487.5 508.0 Q 3499.5 518.0 3493.5 528.0 Q 3483.5 547.0 3451.5 566.0 Q 3435.5 575.0 3426.5 573.0 Q 3416.5 569.0 3418.5 554.0 Q 3421.5 515.0 3360.5 424.0 L 3343.5 400.0 Z" fill="lightgray"></path>
      </clipPath>
      <path clip-path="url(#make-me-a-hanzi-clip-22)" d="M 3431.5 561.0 L 3450.5 524.0 L 3389.5 432.0 L 3283.5 296.0 L 3275.5 258.0 L 3308.5 257.0 L 3445.5 308.0 " fill="none" id="make-me-a-hanzi-animation-22" stroke-dasharray="670 1340" stroke-linecap="round"></path>

      <clipPath id="make-me-a-hanzi-clip-23">
      <path d="M 3173.5 92.0 Q 3160.5 89.0 3159.5 78.0 Q 3159.5 65.0 3170.5 57.0 Q 3195.5 44.0 3232.5 30.0 Q 3242.5 29.0 3254.5 38.0 Q 3278.5 65.0 3426.5 161.0 Q 3445.5 174.0 3460.5 189.0 Q 3472.5 199.0 3471.5 208.0 Q 3464.5 214.0 3342.5 157.0 Q 3200.5 96.0 3173.5 92.0 Z" fill="lightgray"></path>
      </clipPath>
      <path clip-path="url(#make-me-a-hanzi-clip-23)" d="M 3175.5 77.0 L 3233.5 71.0 L 3469.5 204.0 " fill="none" id="make-me-a-hanzi-animation-23" stroke-dasharray="457 914" stroke-linecap="round"></path>

      <clipPath id="make-me-a-hanzi-clip-24">
      <path d="M 3643.5 608.0 Q 3676.5 660.0 3696.5 680.0 Q 3705.5 689.0 3701.5 700.0 Q 3697.5 712.0 3673.5 731.0 Q 3651.5 747.0 3635.5 747.0 Q 3619.5 746.0 3626.5 727.0 Q 3641.5 694.0 3576.5 590.0 Q 3546.5 542.0 3504.5 489.0 Q 3495.5 480.0 3493.5 475.0 Q 3490.5 466.0 3502.5 468.0 Q 3535.5 472.0 3628.5 588.0 L 3643.5 608.0 Z" fill="lightgray"></path>
      </clipPath>
      <path clip-path="url(#make-me-a-hanzi-clip-24)" d="M 3635.5 735.0 L 3653.5 716.0 L 3662.5 695.0 L 3646.5 662.0 L 3576.5 553.0 L 3522.5 491.0 L 3500.5 475.0 " fill="none" id="make-me-a-hanzi-animation-24" stroke-dasharray="453 906" stroke-linecap="round"></path>

      <clipPath id="make-me-a-hanzi-clip-25">
      <path d="M 3695.5 426.0 Q 3714.5 448.0 3760.5 508.0 Q 3799.5 563.0 3838.5 593.0 Q 3856.5 605.0 3843.5 618.0 Q 3830.5 630.0 3790.5 650.0 Q 3774.5 656.0 3759.5 645.0 Q 3750.5 641.0 3680.5 617.0 Q 3664.5 613.0 3643.5 608.0 C 3614.5 601.0 3599.5 596.0 3628.5 588.0 Q 3646.5 578.0 3720.5 592.0 Q 3732.5 598.0 3738.5 594.0 Q 3742.5 590.0 3738.5 579.0 Q 3704.5 488.0 3681.5 445.0 Q 3674.5 429.0 3672.5 420.0 C 3663.5 391.0 3676.5 403.0 3695.5 426.0 Z" fill="lightgray"></path>
      </clipPath>
      <path clip-path="url(#make-me-a-hanzi-clip-25)" d="M 3634.5 592.0 L 3706.5 605.0 L 3734.5 616.0 L 3761.5 614.0 L 3782.5 604.0 L 3770.5 572.0 L 3718.5 480.0 L 3677.5 424.0 " fill="none" id="make-me-a-hanzi-animation-25" stroke-dasharray="491 982" stroke-linecap="round"></path>

      <clipPath id="make-me-a-hanzi-clip-26">
      <path d="M 3848.5 315.0 Q 3873.5 378.0 3901.5 395.0 Q 3917.5 414.0 3902.5 431.0 Q 3886.5 444.0 3835.5 467.0 Q 3817.5 474.0 3796.5 466.0 Q 3744.5 444.0 3695.5 426.0 L 3672.5 420.0 Q 3605.5 402.0 3536.5 390.0 C 3506.5 385.0 3528.5 351.0 3556.5 360.0 Q 3562.5 361.0 3573.5 366.0 Q 3612.5 376.0 3651.5 385.0 L 3684.5 394.0 Q 3729.5 407.0 3773.5 417.0 Q 3798.5 424.0 3810.5 415.0 Q 3817.5 408.0 3815.5 393.0 Q 3805.5 350.0 3794.5 313.0 C 3786.5 284.0 3836.5 287.0 3848.5 315.0 Z" fill="lightgray"></path>
      </clipPath>
      <path clip-path="url(#make-me-a-hanzi-clip-26)" d="M 3544.5 388.0 L 3563.5 379.0 L 3703.5 413.0 L 3797.5 443.0 L 3822.5 441.0 L 3856.5 411.0 L 3830.5 341.0 L 3801.5 318.0 " fill="none" id="make-me-a-hanzi-animation-26" stroke-dasharray="574 1148" stroke-linecap="round"></path>

      <clipPath id="make-me-a-hanzi-clip-27">
      <path d="M 3651.5 385.0 Q 3654.5 376.0 3656.5 275.0 C 3657.5 245.0 3691.5 255.0 3694.5 285.0 Q 3698.5 319.0 3701.5 347.0 Q 3708.5 371.0 3702.5 378.0 Q 3693.5 388.0 3684.5 394.0 C 3660.5 411.0 3645.5 414.0 3651.5 385.0 Z" fill="lightgray"></path>
      </clipPath>
      <path clip-path="url(#make-me-a-hanzi-clip-27)" d="M 3657.5 384.0 L 3679.5 361.0 L 3676.5 301.0 L 3659.5 289.0 " fill="none" id="make-me-a-hanzi-animation-27" stroke-dasharray="241 482" stroke-linecap="round"></path>

      <clipPath id="make-me-a-hanzi-clip-28">
      <path d="M 3543.5 228.0 Q 3561.5 222.0 3574.5 225.0 Q 3665.5 252.0 3864.5 282.0 Q 3874.5 283.0 3875.5 292.0 Q 3875.5 299.0 3848.5 315.0 C 3834.5 324.0 3823.5 321.0 3794.5 313.0 Q 3740.5 298.0 3694.5 285.0 L 3656.5 275.0 Q 3595.5 263.0 3545.5 253.0 C 3516.5 247.0 3514.5 236.0 3543.5 228.0 Z" fill="lightgray"></path>
      </clipPath>
      <path clip-path="url(#make-me-a-hanzi-clip-28)" d="M 3553.5 233.0 L 3560.5 240.0 L 3801.5 293.0 L 3847.5 297.0 L 3866.5 291.0 " fill="none" id="make-me-a-hanzi-animation-28" stroke-dasharray="451 902" stroke-linecap="round"></path>

      <clipPath id="make-me-a-hanzi-clip-29">
      <path d="M 3993.5 71.0 Q 3977.5 99.0 3955.5 186.0 Q 3954.5 201.0 3947.5 205.0 Q 3941.5 208.0 3938.5 191.0 Q 3920.5 97.0 3905.5 66.0 Q 3889.5 42.0 3837.5 29.0 Q 3783.5 14.0 3716.5 18.0 Q 3659.5 21.0 3613.5 41.0 Q 3573.5 62.0 3560.5 88.0 Q 3539.5 127.0 3543.5 228.0 L 3545.5 253.0 Q 3548.5 301.0 3556.5 353.0 Q 3556.5 357.0 3556.5 360.0 C 3558.5 380.0 3558.5 380.0 3536.5 390.0 Q 3526.5 397.0 3512.5 401.0 Q 3499.5 405.0 3491.5 400.0 Q 3484.5 396.0 3490.5 379.0 Q 3503.5 340.0 3502.5 303.0 Q 3496.5 119.0 3513.5 67.0 Q 3520.5 36.0 3549.5 10.0 Q 3654.5 -71.0 3858.5 -32.0 Q 3873.5 -28.0 3890.5 -24.0 Q 3941.5 -8.0 3989.5 29.0 Q 4008.5 45.0 3993.5 71.0 Z" fill="lightgray"></path>
      </clipPath>
      <path clip-path="url(#make-me-a-hanzi-clip-29)" d="M 3499.5 391.0 L 3519.5 371.0 L 3527.5 350.0 L 3520.5 205.0 L 3529.5 102.0 L 3544.5 60.0 L 3556.5 44.0 L 3602.5 12.0 L 3662.5 -7.0 L 3752.5 -14.0 L 3842.5 -3.0 L 3907.5 20.0 L 3950.5 56.0 L 3946.5 199.0 " fill="none" id="make-me-a-hanzi-animation-29" stroke-dasharray="1060 2120" stroke-linecap="round"></path>

</g>
</svg>
